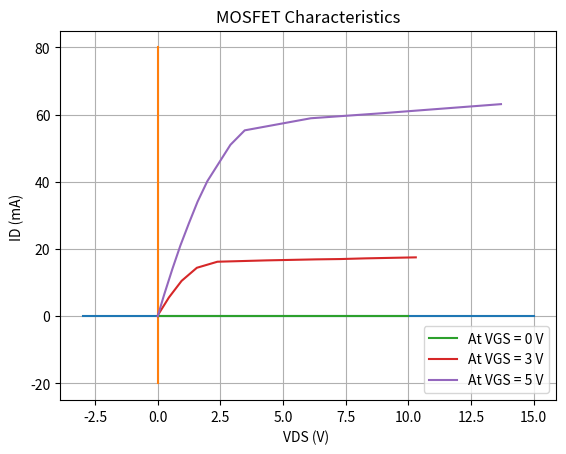

Write Python code to recreate this figure.
import numpy as np
import matplotlib.pyplot as plt 

def plot_axes(plt,x_left,x_right,y_down,y_up):
	x_axis = np.linspace(x_left,x_right,4)
	zeros = np.linspace(0,0,4)
	y_axis = np.linspace(y_down,y_up,4)
	plt.plot(x_axis,zeros)
	plt.plot(zeros,y_axis)
	return plt

vds1 = [0,1,2,3,4,5,6,7,8,9,10]
id1 = [0,0,0,0,0,0,0,0,0,0,0]
vds2 = [0,0.0042,0.00211,0.444,0.950,1.56,2.38,3.36,4.34,6.31,7.30,8.28,10.3]
id2 = [0,0.058,0.289,5.56,10.5,14.4,16.2,16.4,16.6,16.9,17.0,17.2,17.5]
vds3 = [0,0.00279,0.028,0.0561,0.113,0.227,0.286,0.585,0.901,1.24,1.59,1.98,2.9,3.47,6.11,8.96,13.7]
id3 = [0,0.0721,0.72,1.44,2.87,5.73,7.14,14.1,21,27.6,34.1,40.2,51,55.3,58.9,60.4,63.1]

def showGraph():
    plt.plot(vds1,id1,label='At VGS = 0 V')
    plt.plot(vds2,id2,label='At VGS = 3 V')
    plt.plot(vds3,id3,label='At VGS = 5 V')
    plt.grid(True)
    plt.title("MOSFET Characteristics")
    plt.legend()
    plt.ylabel("ID (mA) ")
    plt.xlabel("VDS (V) ")
    plt.show()    
plot_axes(plt,-3,15,-20,80)
showGraph()